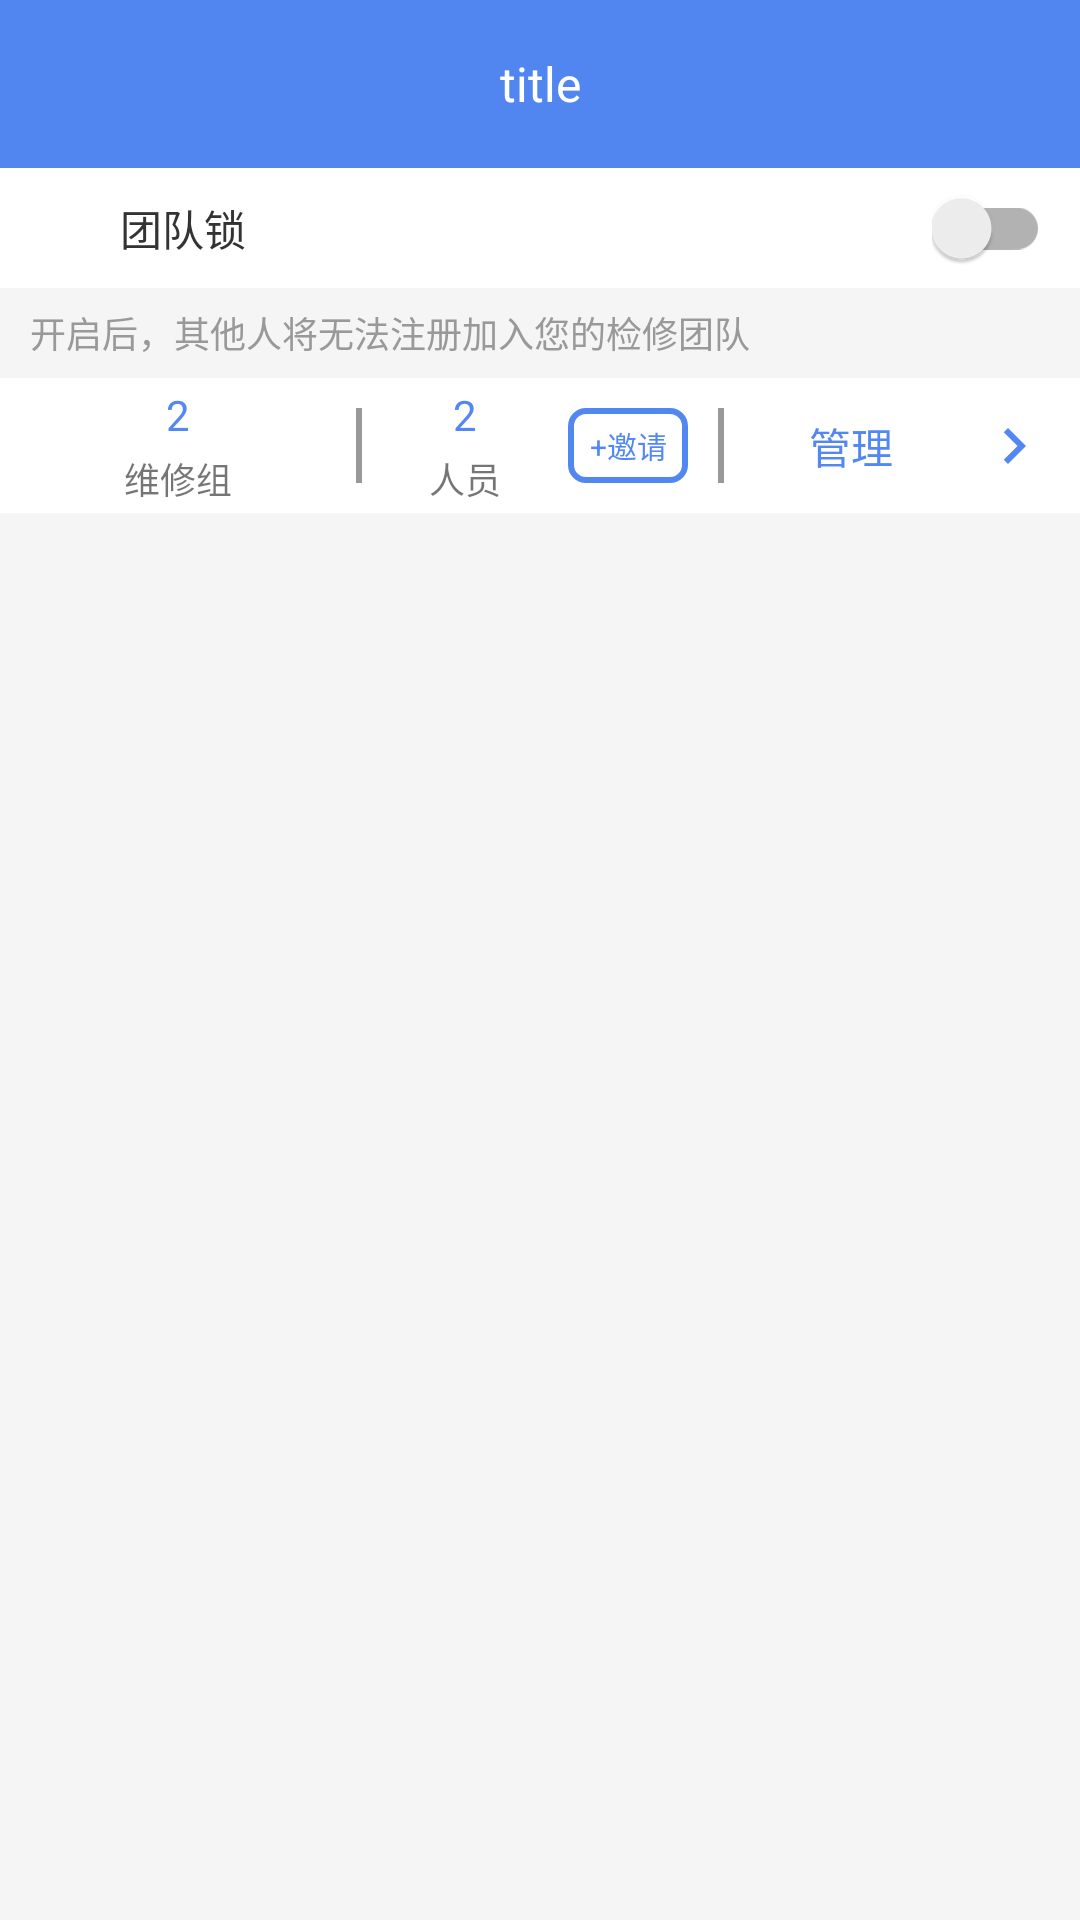

Write the Android layout XML for this screen, with the resource values it uses.
<!-- AndroidManifest.xml: application theme AppTheme.NotActionBar -->
<!-- res/layout/activity_one_list.xml -->
<?xml version="1.0" encoding="utf-8"?>
<android.support.constraint.ConstraintLayout xmlns:android="http://schemas.android.com/apk/res/android"
    xmlns:app="http://schemas.android.com/apk/res-auto"
    xmlns:tools="http://schemas.android.com/tools"
    android:layout_width="match_parent"
    android:layout_height="match_parent"
    android:background="#f5f5f5"
    tools:context=".OneListActivity"
    tools:ignore="MissingConstraints">

    <include layout="@layout/toolbar"/>


    <android.support.constraint.ConstraintLayout
        android:id="@+id/cl_top"
        android:layout_width="0dp"
        android:layout_height="@dimen/DP_40"
        android:background="@color/C_white"
        app:layout_constraintTop_toBottomOf="@+id/toolbar"
        app:layout_constraintLeft_toLeftOf="parent"
        app:layout_constraintRight_toRightOf="parent">

        <ImageView
            android:id="@+id/iv_lock"
            android:layout_width="@dimen/DP_20"
            android:layout_height="@dimen/DP_20"
            android:layout_marginLeft="@dimen/DP_10"
            android:src="@mipmap/ic_launcher"
            app:layout_constraintBottom_toBottomOf="parent"
            app:layout_constraintLeft_toLeftOf="parent"
            app:layout_constraintTop_toTopOf="parent" />

        <TextView
            android:layout_width="wrap_content"
            android:layout_height="wrap_content"
            android:layout_marginLeft="@dimen/DP_10"
            android:text="@string/team_lock"
            android:textColor="@color/C_33"
            app:layout_constraintBottom_toBottomOf="parent"
            app:layout_constraintLeft_toRightOf="@id/iv_lock"
            app:layout_constraintTop_toTopOf="parent" />


        <android.support.v7.widget.SwitchCompat
            android:layout_width="wrap_content"
            android:layout_height="wrap_content"
            android:layout_marginRight="@dimen/DP_10"
            app:layout_constraintBottom_toBottomOf="@id/iv_lock"
            app:layout_constraintRight_toRightOf="parent"
            app:layout_constraintTop_toTopOf="@id/iv_lock" />
    </android.support.constraint.ConstraintLayout>

    <TextView
        android:id="@+id/tv_lock_hint"
        android:layout_width="0dp"
        android:layout_height="@dimen/DP_30"
        android:layout_marginLeft="@dimen/DP_10"
        android:gravity="center"
        android:text="@string/team_lock_hint"
        android:textColor="@color/C_99"
        android:textSize="@dimen/DP_12"
        app:layout_constraintLeft_toLeftOf="parent"
        app:layout_constraintTop_toBottomOf="@id/cl_top" />

    <LinearLayout
        android:id="@+id/ll_1"
        android:layout_width="0dp"
        android:layout_height="@dimen/DP_45"
        android:background="@color/C_white"
        android:gravity="center_vertical"
        android:orientation="horizontal"
        android:weightSum="3"
        app:layout_constraintLeft_toLeftOf="parent"
        app:layout_constraintRight_toRightOf="parent"
        app:layout_constraintTop_toBottomOf="@id/tv_lock_hint">

        <android.support.constraint.ConstraintLayout
            android:layout_width="match_parent"
            android:layout_height="match_parent"
            android:layout_weight="1">

            <TextView
                android:id="@+id/tv_service_group"
                android:layout_width="wrap_content"
                android:layout_height="wrap_content"
                android:text="2"
                android:textColor="@color/C_MAIN"
                android:textSize="@dimen/SP_14"
                app:layout_constraintBottom_toTopOf="@id/tv_service_group_label"
                app:layout_constraintLeft_toLeftOf="parent"
                app:layout_constraintRight_toRightOf="parent"
                app:layout_constraintTop_toTopOf="parent" />

            <TextView
                android:id="@+id/tv_service_group_label"
                android:layout_width="wrap_content"
                android:layout_height="wrap_content"
                android:text="@string/service_group"
                android:textSize="@dimen/SP_12"
                app:layout_constraintBottom_toBottomOf="parent"
                app:layout_constraintLeft_toLeftOf="parent"
                app:layout_constraintRight_toRightOf="parent"
                app:layout_constraintTop_toBottomOf="@id/tv_service_group" />

        </android.support.constraint.ConstraintLayout>

        <View
            android:layout_width="@dimen/DP_2"
            android:layout_height="@dimen/DP_25"
            android:background="@color/C_99" />

        <android.support.constraint.ConstraintLayout
            android:layout_width="match_parent"
            android:layout_height="match_parent"
            android:layout_weight="1">

            <TextView
                android:id="@+id/tv_person"
                android:layout_width="wrap_content"
                android:layout_height="wrap_content"
                android:text="2"
                android:textColor="@color/C_MAIN"
                android:textSize="@dimen/SP_14"
                app:layout_constraintBottom_toTopOf="@id/tv_person_label"
                app:layout_constraintLeft_toLeftOf="parent"
                app:layout_constraintRight_toLeftOf="@+id/tv_invite"
                app:layout_constraintTop_toTopOf="parent" />

            <TextView
                android:id="@+id/tv_person_label"
                android:layout_width="wrap_content"
                android:layout_height="wrap_content"
                android:text="@string/person"
                android:textSize="@dimen/SP_12"
                app:layout_constraintBottom_toBottomOf="parent"
                app:layout_constraintLeft_toLeftOf="@id/tv_person"
                app:layout_constraintRight_toRightOf="@id/tv_person"
                app:layout_constraintTop_toBottomOf="@id/tv_person" />


            <TextView
                android:id="@+id/tv_invite"
                android:layout_width="@dimen/DP_40"
                android:layout_height="@dimen/DP_25"
                android:layout_marginRight="@dimen/DP_10"
                android:background="@drawable/shape_btn_bg"
                android:gravity="center"
                android:text="@string/invite"
                android:textColor="@color/C_MAIN"
                android:textSize="@dimen/SP_10"
                app:layout_constraintBottom_toBottomOf="parent"
                app:layout_constraintRight_toRightOf="parent"
                app:layout_constraintTop_toTopOf="parent" />


        </android.support.constraint.ConstraintLayout>

        <View
            android:layout_width="@dimen/DP_2"
            android:layout_height="@dimen/DP_25"
            android:background="@color/C_99" />

        <android.support.constraint.ConstraintLayout
            android:layout_width="match_parent"
            android:layout_height="match_parent"
            android:layout_weight="1">


            <TextView
                android:id="@+id/tv_admin"
                android:layout_width="wrap_content"
                android:layout_height="wrap_content"
                android:text="@string/admin"
                android:textColor="@color/C_MAIN"
                android:textSize="@dimen/SP_14"
                app:layout_constraintBottom_toBottomOf="parent"
                app:layout_constraintLeft_toLeftOf="parent"
                app:layout_constraintRight_toLeftOf="@id/iv_next"
                app:layout_constraintTop_toTopOf="parent" />

            <ImageView
                android:id="@+id/iv_next"
                android:layout_width="wrap_content"
                android:layout_height="wrap_content"
                android:layout_marginRight="@dimen/DP_10"
                android:src="@drawable/ic_chevron_right"
                app:layout_constraintBottom_toBottomOf="parent"
                app:layout_constraintRight_toRightOf="parent"
                app:layout_constraintTop_toTopOf="parent" />

        </android.support.constraint.ConstraintLayout>


    </LinearLayout>

    <android.support.v7.widget.RecyclerView
        android:id="@+id/recycler"
        android:layout_width="0dp"
        android:layout_height="0dp"
        app:layout_constraintBottom_toBottomOf="parent"
        app:layout_constraintLeft_toLeftOf="parent"
        app:layout_constraintRight_toRightOf="parent"
        app:layout_constraintTop_toBottomOf="@id/ll_1"></android.support.v7.widget.RecyclerView>

</android.support.constraint.ConstraintLayout>
<!-- res/layout/toolbar.xml (included above) -->
<?xml version="1.0" encoding="utf-8"?>
<android.support.v7.widget.Toolbar xmlns:android="http://schemas.android.com/apk/res/android"
    android:layout_width="match_parent"
    android:layout_height="wrap_content"
    android:id="@+id/toolbar"
    android:background="@color/C_MAIN"
    >

    <TextView
        android:layout_width="wrap_content"
        android:layout_height="wrap_content"
        android:text="title"
        android:textSize="@dimen/SP_16"
        android:textColor="@color/C_white"
        android:layout_gravity="center"
        />

    <TextView
        android:layout_width="wrap_content"
        android:layout_height="wrap_content"
        android:layout_gravity="right|center_vertical"
        android:textColor="@color/C_white"
        android:layout_marginRight="@dimen/DP_10"
        />

</android.support.v7.widget.Toolbar>
<!-- resources referenced by this layout -->
<resources>
  <color name="C_33">#333333</color>
  <color name="C_99">#999999</color>
  <color name="C_MAIN">#dd3875f0</color>
  <color name="C_white">#ffffff</color>
  <dimen name="DP_10">10dp</dimen>
  <dimen name="DP_12">12dp</dimen>
  <dimen name="DP_2">2dp</dimen>
  <dimen name="DP_20">20dp</dimen>
  <dimen name="DP_25">25dp</dimen>
  <dimen name="DP_30">30dp</dimen>
  <dimen name="DP_40">40dp</dimen>
  <dimen name="DP_45">45dp</dimen>
  <dimen name="SP_10">10sp</dimen>
  <dimen name="SP_12">12sp</dimen>
  <dimen name="SP_14">14sp</dimen>
  <dimen name="SP_16">16sp</dimen>
  <!-- drawable ic_chevron_right (drawable) -->
  <vector xmlns:android="http://schemas.android.com/apk/res/android"
          android:width="24dp"
          android:height="24dp"
          android:viewportWidth="24.0"
          android:viewportHeight="24.0">
      <path
          android:fillColor="#dd3875f0"
          android:pathData="M10,6L8.59,7.41 13.17,12l-4.58,4.59L10,18l6,-6z"/>
  </vector>
  <!-- drawable shape_btn_bg (drawable) -->
  <?xml version="1.0" encoding="utf-8"?>
  <shape xmlns:android="http://schemas.android.com/apk/res/android">
  
  
      <solid android:color="@color/C_white"/>
  
      <stroke android:color="@color/C_MAIN" android:width="@dimen/DP_2"/>
  
      <corners android:radius="@dimen/DP_5"/>
  </shape>
  <string name="admin">管理</string>
  <string name="invite">+邀请</string>
  <string name="person">人员</string>
  <string name="service_group">维修组</string>
  <string name="team_lock">团队锁</string>
  <string name="team_lock_hint">开启后，其他人将无法注册加入您的检修团队</string>
  <style name="AppTheme.NotActionBar" parent="AppTheme">
  
          <item name="windowActionBar">false</item>
          <item name="windowNoTitle">true</item>
      </style>
  <dimen name="DP_5">5dp</dimen>
  <style name="AppTheme" parent="Theme.AppCompat.Light.DarkActionBar">
          
          <item name="colorPrimary">@color/colorPrimary</item>
          <item name="colorPrimaryDark">@color/colorPrimaryDark</item>
          <item name="colorAccent">@color/colorAccent</item>
      </style>
  <color name="colorPrimary">#008577</color>
  <color name="colorPrimaryDark">#00574B</color>
  <color name="colorAccent">#D81B60</color>
</resources>
